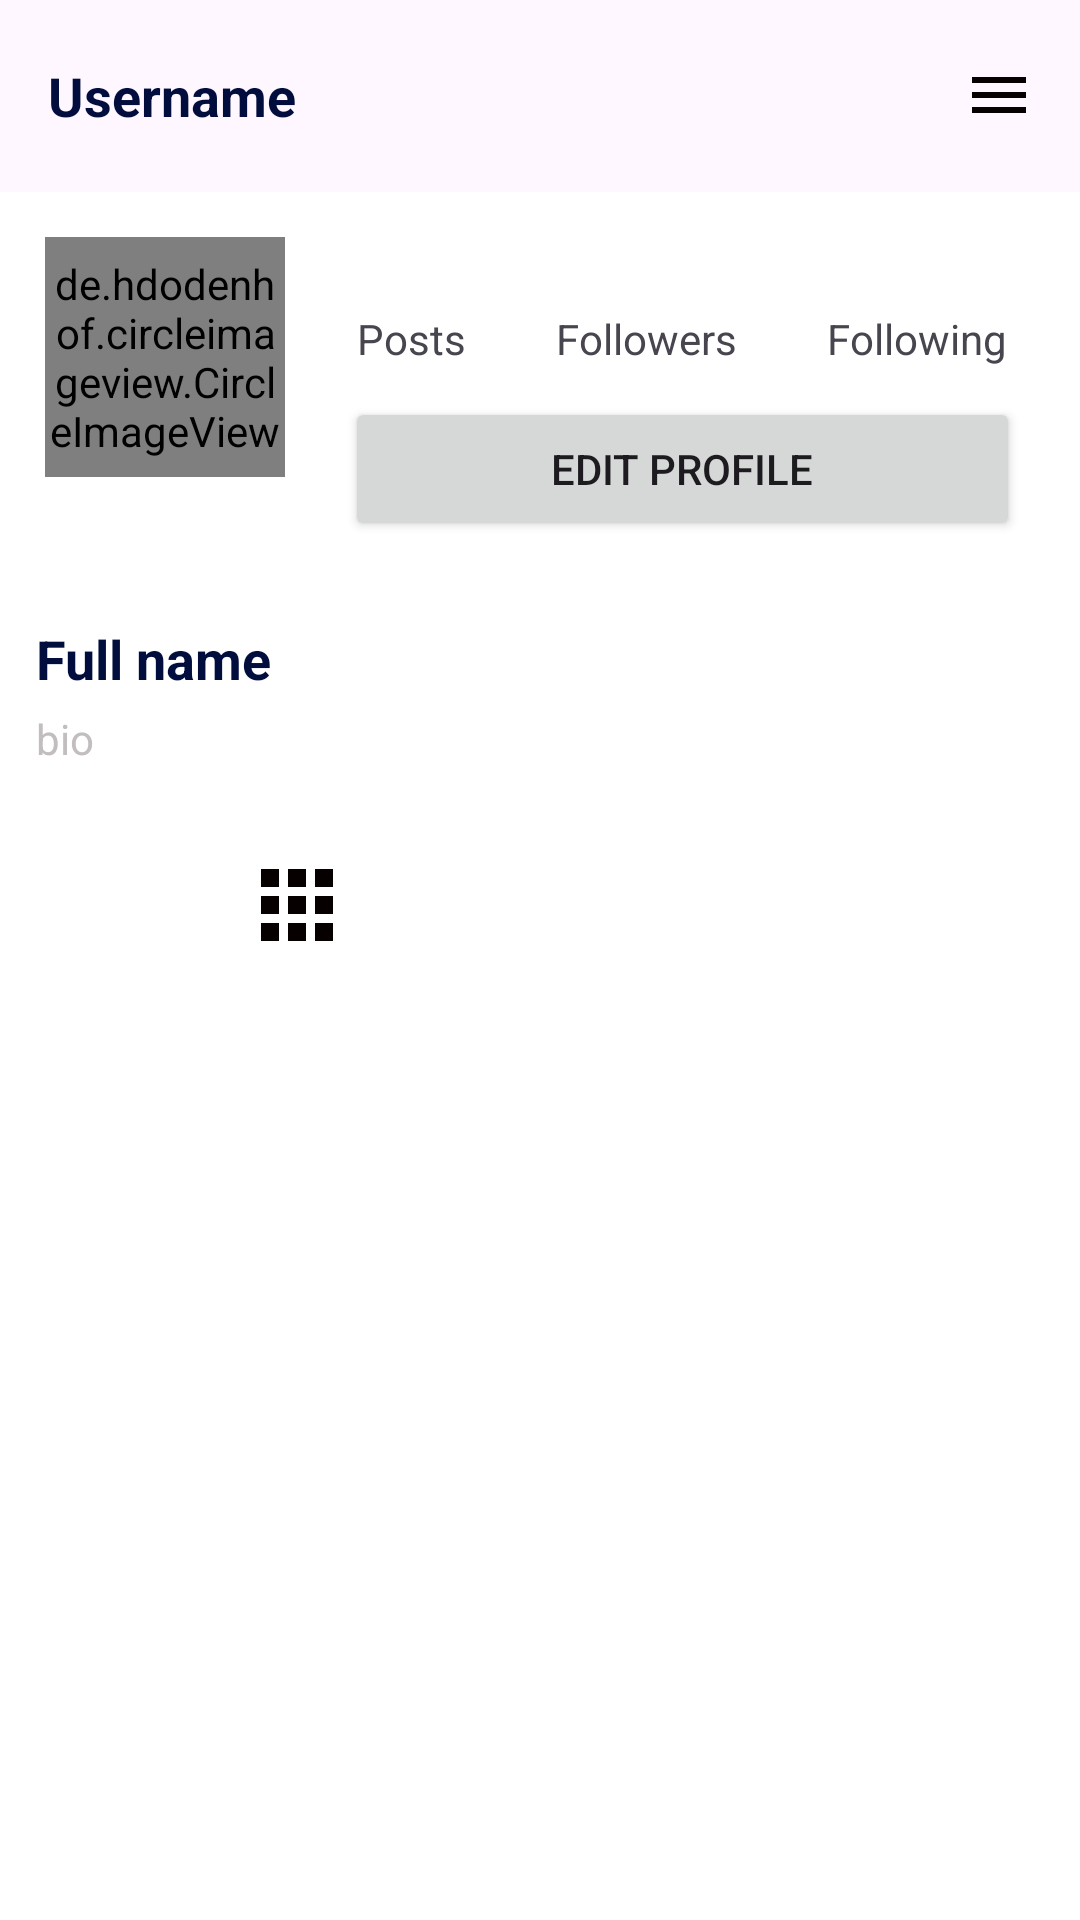

Reconstruct the res/layout file that produces this screen, plus the resources it refers to.
<!-- AndroidManifest.xml: application theme Theme.InstagramClone -->
<!-- res/layout/fragment_profile.xml -->
<?xml version="1.0" encoding="utf-8"?>
<RelativeLayout xmlns:android="http://schemas.android.com/apk/res/android"
    xmlns:tools="http://schemas.android.com/tools"
    android:layout_width="match_parent"
    android:layout_height="match_parent"
    android:background="#FFFFFF"
    tools:context=".fragment.ProfileFragment">

    <com.google.android.material.appbar.AppBarLayout
        android:id="@+id/appbar_user_profile"
        android:layout_width="match_parent"
        android:layout_height="wrap_content"
        android:background="?android:attr/windowBackground">

        <androidx.appcompat.widget.Toolbar
            android:id="@+id/toolbar_user_profile"
            android:layout_width="match_parent"

            android:layout_height="wrap_content"
            android:background="?android:attr/windowBackground">

            <RelativeLayout
                android:layout_width="match_parent"
                android:layout_height="wrap_content">

                <TextView
                    android:id="@+id/username_user_profile"
                    android:layout_width="wrap_content"
                    android:layout_height="wrap_content"
                    android:maxLines="1"
                    android:text="Username"
                    android:textColor="@color/colorPrimaryDark"
                    android:textSize="18sp"
                    android:textStyle="bold" />

                <ImageView
                    android:id="@+id/options_user_profile"
                    android:layout_width="wrap_content"
                    android:layout_height="wrap_content"
                    android:layout_alignParentEnd="true"
                    android:layout_marginEnd="15dp"
                    android:src="@drawable/menu_icon" />


            </RelativeLayout>

        </androidx.appcompat.widget.Toolbar>


    </com.google.android.material.appbar.AppBarLayout>


    <ScrollView
        android:layout_width="match_parent"
        android:layout_height="match_parent"
        android:layout_below="@+id/appbar_user_profile">

        <LinearLayout
            android:layout_width="match_parent"
            android:layout_height="wrap_content"
            android:orientation="vertical">

            <LinearLayout
                android:id="@+id/top_layout_user_profile"
                android:layout_width="match_parent"
                android:layout_height="wrap_content"
                android:orientation="horizontal"
                android:padding="15dp">

                <de.hdodenhof.circleimageview.CircleImageView
                    android:id="@+id/image_profile_user_profile"
                    android:layout_width="80dp"
                    android:layout_height="80dp" />

                <LinearLayout
                    android:layout_width="match_parent"
                    android:layout_height="wrap_content"
                    android:orientation="vertical"
                    android:paddingStart="20dp"
                    android:paddingEnd="5dp">

                    <LinearLayout
                        android:layout_width="match_parent"
                        android:layout_height="wrap_content"
                        android:gravity="center"
                        android:orientation="horizontal">

                        <LinearLayout
                            android:layout_width="wrap_content"
                            android:layout_height="wrap_content"
                            android:orientation="vertical">

                            <TextView
                                android:id="@+id/posts_user_profile"
                                android:layout_width="wrap_content"
                                android:layout_height="wrap_content"
                                android:layout_gravity="center"
                                android:textColor="@color/colorPrimaryDark"
                                android:textSize="18sp"
                                android:textStyle="bold" />

                            <TextView
                                android:layout_width="wrap_content"
                                android:layout_height="wrap_content"
                                android:text="Posts" />
                        </LinearLayout>

                        <LinearLayout
                            android:layout_width="wrap_content"
                            android:layout_height="wrap_content"
                            android:layout_marginStart="30dp"
                            android:orientation="vertical">

                            <TextView
                                android:id="@+id/followers_user_profile"
                                android:layout_width="wrap_content"
                                android:layout_height="wrap_content"
                                android:layout_gravity="center"
                                android:textColor="@color/colorPrimaryDark"
                                android:textSize="18sp"
                                android:textStyle="bold" />

                            <TextView
                                android:layout_width="wrap_content"
                                android:layout_height="wrap_content"
                                android:text="Followers" />
                        </LinearLayout>


                        <LinearLayout
                            android:layout_width="wrap_content"
                            android:layout_height="wrap_content"
                            android:layout_marginStart="30dp"
                            android:orientation="vertical">

                            <TextView
                                android:id="@+id/following_user_profile"
                                android:layout_width="wrap_content"
                                android:layout_height="wrap_content"
                                android:layout_gravity="center"
                                android:textColor="@color/colorPrimaryDark"
                                android:textSize="18sp"
                                android:textStyle="bold" />

                            <TextView
                                android:layout_width="wrap_content"
                                android:layout_height="wrap_content"
                                android:text="Following" />
                        </LinearLayout>

                    </LinearLayout>

                    <androidx.appcompat.widget.AppCompatButton
                        android:id="@+id/edit_profile_button_user_profile"
                        android:layout_width="match_parent"
                        android:layout_height="wrap_content"
                        android:layout_marginTop="10dp"
                        android:text="EDIT PROFILE" />

                </LinearLayout>

            </LinearLayout>

            <LinearLayout
                android:id="@+id/mid_layout_user_profile"
                android:layout_width="match_parent"
                android:layout_height="wrap_content"
                android:orientation="vertical"
                android:padding="12dp">

                <TextView
                    android:id="@+id/fullname_user_profile"
                    android:layout_width="wrap_content"
                    android:layout_height="wrap_content"
                    android:maxLines="1"
                    android:text="Full name"
                    android:textColor="@color/colorPrimaryDark"
                    android:textSize="18sp"
                    android:textStyle="bold" />

                <TextView
                    android:id="@+id/bio_user_profile"
                    android:layout_width="wrap_content"
                    android:layout_height="wrap_content"
                    android:layout_marginTop="5dp"
                    android:maxLines="5"
                    android:text="bio"
                    android:textColor="@color/colorAccent" />


            </LinearLayout>

            <LinearLayout
                android:id="@+id/bottom_layout_user_profile"
                android:layout_width="match_parent"
                android:layout_height="wrap_content"
                android:layout_marginStart="5dp"
                android:layout_marginTop="10dp"
                android:layout_marginEnd="-5dp"
                android:orientation="horizontal">

                <ImageView
                    android:id="@+id/my_pictures_user_profile"
                    style="?android:attr/buttonBarButtonStyle"
                    android:layout_width="0dp"
                    android:layout_height="wrap_content"
                    android:layout_weight="1"
                    android:src="@drawable/my_pictures_icon" />

                <ImageView
                    android:id="@+id/saved_pectures_user_profile"
                    style="?android:attr/buttonBarButtonStyle"
                    android:layout_width="0dp"
                    android:layout_height="wrap_content"
                    android:layout_weight="1"
                    android:src="@drawable/save_icon" />

            </LinearLayout>

            <androidx.recyclerview.widget.RecyclerView
                android:id="@+id/recyclerView_view_picture_user_profile"
                android:layout_width="match_parent"
                android:layout_height="wrap_content" />

            <androidx.recyclerview.widget.RecyclerView
                android:id="@+id/recyclerView_view_saved_user_profile"
                android:layout_width="match_parent"
                android:layout_height="wrap_content"
                android:visibility="gone" />


        </LinearLayout>

    </ScrollView>


</RelativeLayout>
<!-- resources referenced by this layout -->
<resources>
  <color name="colorAccent">#c2bdbf</color>
  <color name="colorPrimaryDark">#000d3d</color>
  <!-- drawable menu_icon (drawable) -->
  <vector android:height="24dp" android:tint="#060000"
      android:viewportHeight="24" android:viewportWidth="24"
      android:width="24dp" xmlns:android="http://schemas.android.com/apk/res/android">
      <path android:fillColor="@android:color/white" android:pathData="M3,18h18v-2L3,16v2zM3,13h18v-2L3,11v2zM3,6v2h18L21,6L3,6z"/>
  </vector>
  <!-- drawable my_pictures_icon (drawable) -->
  <vector android:height="24dp" android:tint="#060000"
      android:viewportHeight="24" android:viewportWidth="24"
      android:width="24dp" xmlns:android="http://schemas.android.com/apk/res/android">
      <path android:fillColor="@android:color/white" android:pathData="M4,8h4L8,4L4,4v4zM10,20h4v-4h-4v4zM4,20h4v-4L4,16v4zM4,14h4v-4L4,10v4zM10,14h4v-4h-4v4zM16,4v4h4L20,4h-4zM10,8h4L14,4h-4v4zM16,14h4v-4h-4v4zM16,20h4v-4h-4v4z"/>
  </vector>
  <style name="Theme.InstagramClone" parent="Base.Theme.InstagramClone" />
  <style name="Base.Theme.InstagramClone" parent="Theme.Material3.DayNight.NoActionBar">
          
          
          <item name="colorPrimary">#455cde</item>
          <item name="colorPrimaryDark">#000d3d</item>
          <item name="colorAccent">#c2bdbf</item>
      </style>
</resources>
